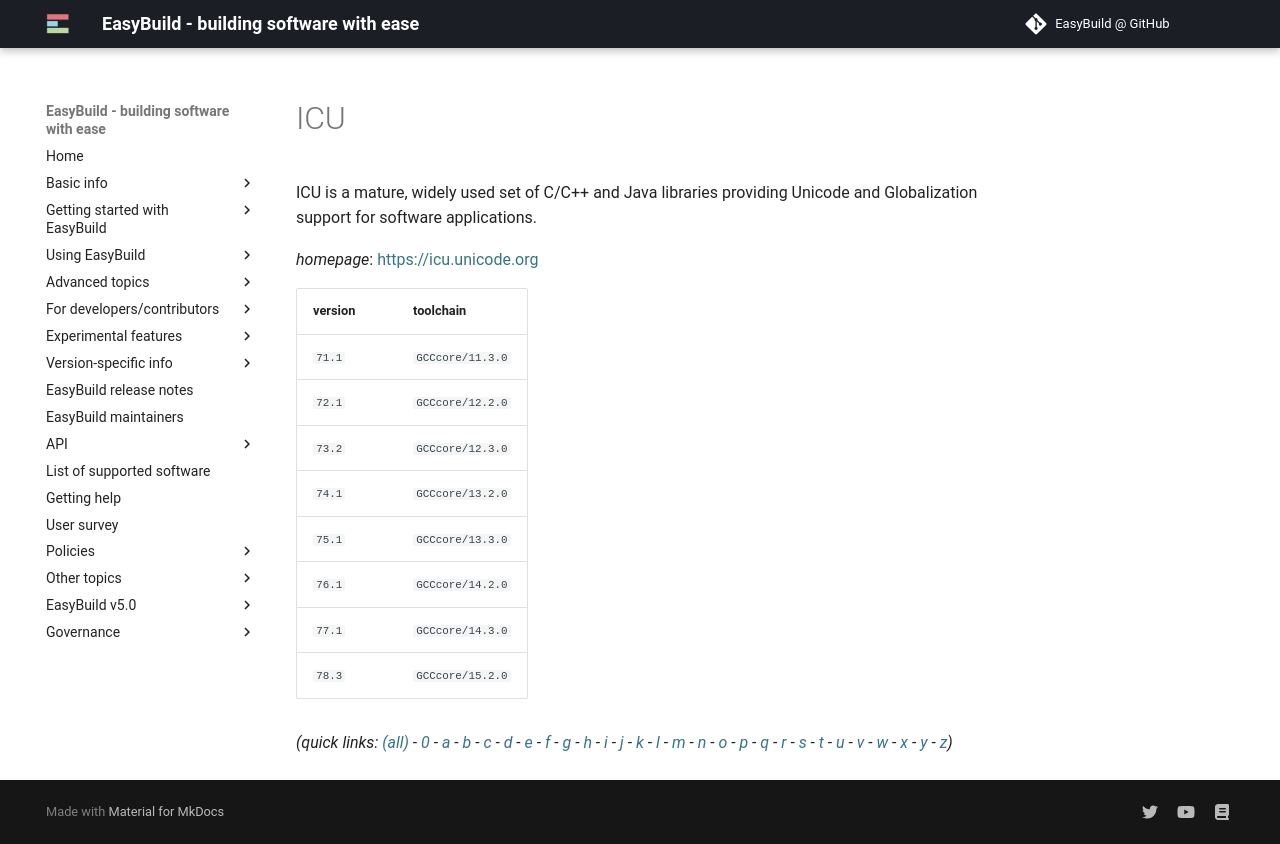

repository: easybuilders/easybuild-docs · page: version-specific/supported-software/i/ICU/index.html · generator: mkdocs

---
search:
  boost: 0.5
---
# ICU

ICU is a mature, widely used set of C/C++ and Java libraries providing Unicode and Globalization  support for software applications.

*homepage*: <https://icu.unicode.org>

version | toolchain
--------|----------
``71.1`` | ``GCCcore/11.3.0``
``72.1`` | ``GCCcore/12.2.0``
``73.2`` | ``GCCcore/12.3.0``
``74.1`` | ``GCCcore/13.2.0``
``75.1`` | ``GCCcore/13.3.0``
``76.1`` | ``GCCcore/14.2.0``
``77.1`` | ``GCCcore/14.3.0``
``78.3`` | ``GCCcore/15.2.0``


*(quick links: [(all)](../index.md) - [0](../0/index.md) - [a](../a/index.md) - [b](../b/index.md) - [c](../c/index.md) - [d](../d/index.md) - [e](../e/index.md) - [f](../f/index.md) - [g](../g/index.md) - [h](../h/index.md) - [i](../i/index.md) - [j](../j/index.md) - [k](../k/index.md) - [l](../l/index.md) - [m](../m/index.md) - [n](../n/index.md) - [o](../o/index.md) - [p](../p/index.md) - [q](../q/index.md) - [r](../r/index.md) - [s](../s/index.md) - [t](../t/index.md) - [u](../u/index.md) - [v](../v/index.md) - [w](../w/index.md) - [x](../x/index.md) - [y](../y/index.md) - [z](../z/index.md))*
